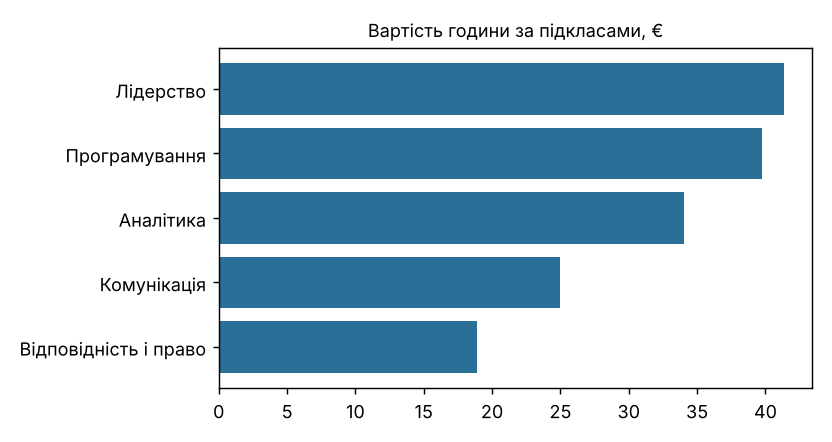

Source data for this figure (header and first rows):
q, v
Лідерство, 41.37
Програмування, 39.75
Аналітика, 34.02
Комунікація, 24.98
Відповідність і право, 18.93
